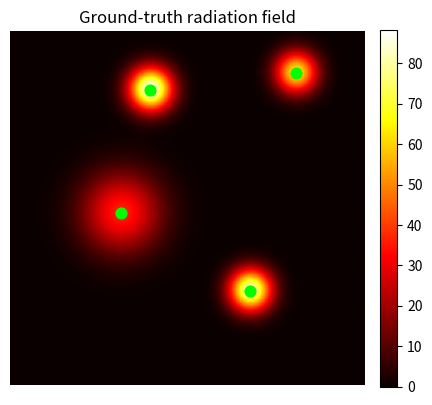

Python code for this plot:
# ──────────────────────────────────────────────────────────────
# dataset/generate_truth.py
# ──────────────────────────────────────────────────────────────
from __future__ import annotations
import numpy as np

__all__ = [
    "GRID", "N_SOURCES_RANGE", "INTENSITY_RANGE", "SIGMA_RANGE", "SEED",
    "sample_sources", "gaussian_field", "get_param"
]

# ------------------- configurable hyper‑parameters -------------------
GRID             = 256                  # 256×256 map (≈10 m × 10 m @0.04 m/pixel)
N_SOURCES_RANGE  = (1, 4)               # 1–4 sources
INTENSITY_RANGE  = (30.0, 100.0)        # peak intensity (MeV scale)
SIGMA_RANGE      = (10.0, 20.0)          # σ in pixels (spatial spread)
SEED             = None                 # global seed (None ⇒ different every run)
# ---------------------------------------------------------------------

_rng_global = np.random.default_rng(SEED)

# ---------------------------------------------------------------------
# util functions
# ---------------------------------------------------------------------
def _min_dist_ok(new: tuple[int, int], coords: list[tuple[int, int]], min_px: float) -> bool:
    """Returns True if *new* is farther than *min_px* from every coord in *coords*."""
    for y, x in coords:
        if np.hypot(new[0] - y, new[1] - x) < min_px:
            return False
    return True


def sample_sources(grid: int, n: int, *, rng: np.random.Generator | None = None):
    """Sample **n** source parameters (position, amplitude, sigma).

    Ensures that sources are not too close to each other or to the image border.
    """
    rng = rng or _rng_global
    coords: list[tuple[int, int]] = []
    amps:   list[float] = []
    sigmas: list[float] = []

    border = 0.1 * grid          # keep sources away from border
    min_dist = 0.25 * grid       # min distance between two sources (in pixels)

    while len(coords) < n:
        y = rng.integers(border, grid - border)
        x = rng.integers(border, grid - border)
        if _min_dist_ok((y, x), coords, min_dist):
            coords.append((y, x))
            amps.append(rng.uniform(*INTENSITY_RANGE))
            sigmas.append(rng.uniform(*SIGMA_RANGE))
    return np.array(coords), np.array(amps), np.array(sigmas)


def gaussian_field(grid: int, coords: np.ndarray, amps: np.ndarray, sigmas: np.ndarray):
    """Return (H, W) field composed of isotropic 2‑D Gaussians."""
    yy, xx = np.meshgrid(np.arange(grid), np.arange(grid), indexing="ij")
    field = np.zeros((grid, grid), dtype=np.float32)
    for (y0, x0), A, s in zip(coords, amps, sigmas, strict=True):
        d2 = (yy - y0) ** 2 + (xx - x0) ** 2
        field += A * np.exp(-d2 / (2.0 * s ** 2))
    return field


def get_param():
    """Return current generator configuration as dict."""
    return {
        "GRID": GRID,
        "N_SOURCES_RANGE": N_SOURCES_RANGE,
        "INTENSITY_RANGE": INTENSITY_RANGE,
        "SIGMA_RANGE": SIGMA_RANGE,
        "SEED": SEED,
    }

# ──────────────────────────────────────────────────────────────
# Quick visual check when executed directly
# ──────────────────────────────────────────────────────────────
if __name__ == "__main__":
    import matplotlib.pyplot as plt

    n_src = _rng_global.integers(N_SOURCES_RANGE[0], N_SOURCES_RANGE[1] + 1)
    c, a, s = sample_sources(GRID, n_src)
    f = gaussian_field(GRID, c, a, s)

    plt.figure(figsize=(5, 5))
    im = plt.imshow(f, cmap="hot", origin="lower")
    plt.scatter(c[:, 1], c[:, 0], c="lime", s=60, label="sources")
    plt.axis("off")
    plt.colorbar(im, fraction=0.046, pad=0.04)
    plt.title("Ground‑truth radiation field")
    plt.show()